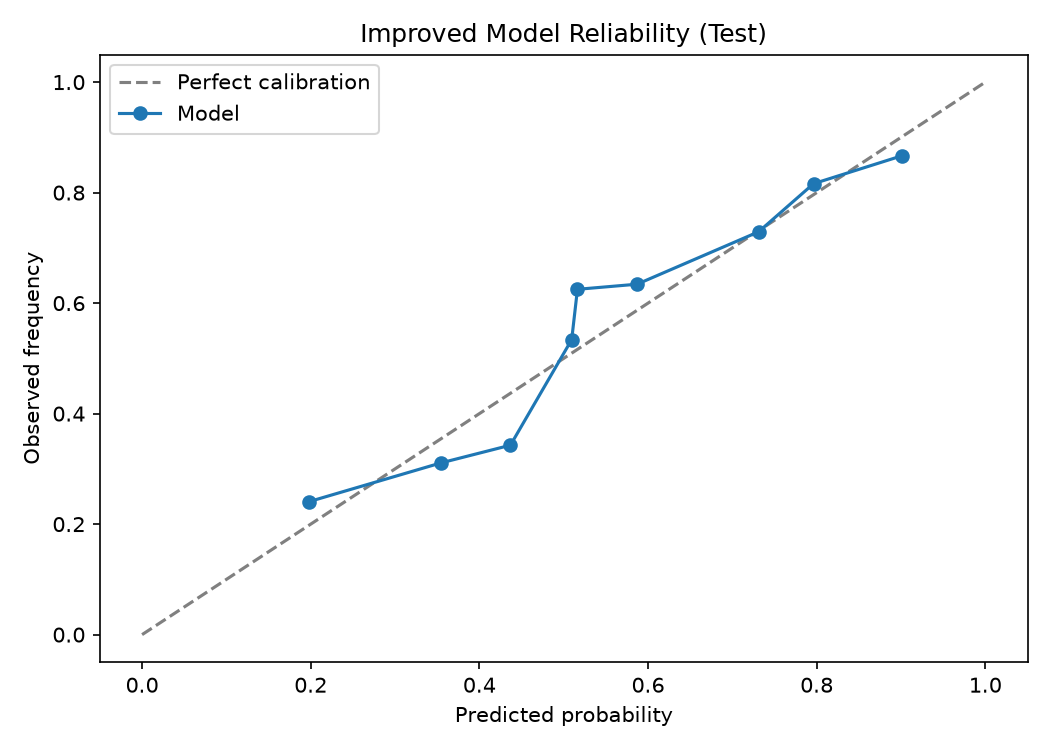

Source data for this figure (header and first rows):
mean_pred_prob, observed_win_rate
0.1984, 0.2409
0.3543, 0.3107
0.4368, 0.3429
0.5095, 0.5339
0.5163, 0.625
0.587, 0.6342
0.7312, 0.7292
0.7963, 0.8162
0.901, 0.8667
